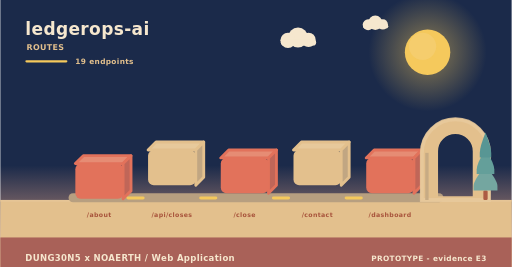
t = 0.00 s
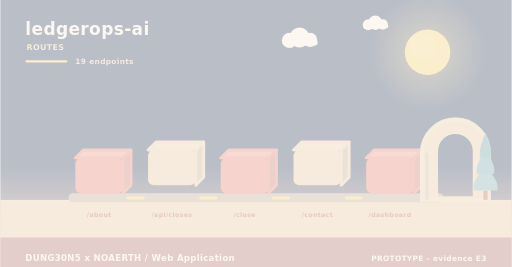
t = 2.00 s
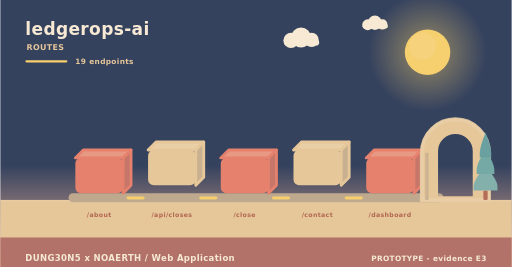
t = 3.98 s
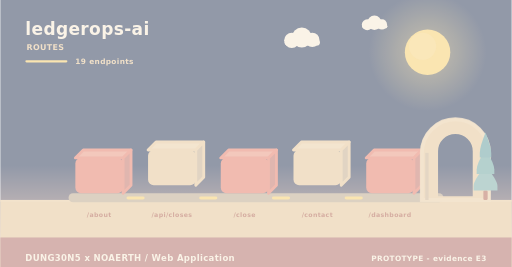
t = 4.98 s
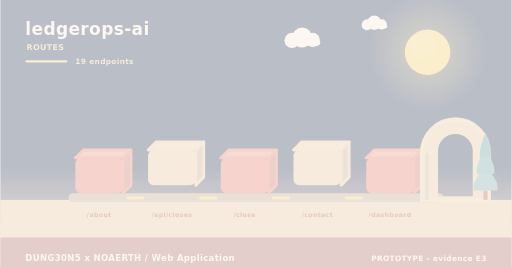
t = 5.40 s
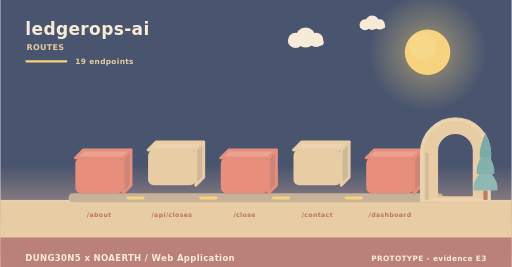
t = 10.00 s

The animated SVG that drew these frames (rendered in a browser with its animation timeline set to each time). Animation: 11 SMIL elements (animate=4,animateTransform=7); frames cover the first 10.00 s, repeats indefinitely.

<svg xmlns="http://www.w3.org/2000/svg" width="900" height="470" viewBox="0 0 900 470" role="img" aria-label="ledgerops-ai - how data moves"><linearGradient id="skyd" x1="0" y1="0" x2="0" y2="1"><stop offset="0" stop-color="#1b2a4a"/><stop offset="0.62" stop-color="#1b2a4a"/><stop offset="1" stop-color="#f3ad8a"/></linearGradient><rect width="900" height="470" fill="url(#skyd)"/><radialGradient id="sund"><stop offset="0.35" stop-color="#f5c95c" stop-opacity="0.34"/><stop offset="1" stop-color="#f5c95c" stop-opacity="0"/></radialGradient><circle cx="752" cy="92" r="104" fill="url(#sund)"/><circle cx="752" cy="92" r="40" fill="#f5c95c"/><circle cx="743.2" cy="81.6" r="24" fill="#f5d27e" opacity="0.5"/><g><circle cx="524" cy="66" r="17.64" fill="#f6e7ce"/><circle cx="506.36" cy="71.04" r="13.44" fill="#f6e7ce"/><circle cx="542.48" cy="70.2" r="12.6" fill="#f6e7ce"/><rect x="493.76" y="69.36" width="62.16" height="10.92" rx="5.46" fill="#f6e7ce"/><animateTransform attributeName="transform" type="translate" values="0 0;24 0;0 0" dur="36s" begin="0s" repeatCount="indefinite"/></g><g><circle cx="660" cy="40" r="12.6" fill="#f6e7ce"/><circle cx="647.4" cy="43.6" r="9.6" fill="#f6e7ce"/><circle cx="673.2" cy="43" r="9" fill="#f6e7ce"/><rect x="638.4" y="42.4" width="44.4" height="7.8" rx="3.9" fill="#f6e7ce"/><animateTransform attributeName="transform" type="translate" values="0 0;-18 0;0 0" dur="46s" begin="3s" repeatCount="indefinite"/></g><rect x="0" y="352" width="900" height="118" fill="#e3c08d"/><rect x="0" y="352" width="900" height="3" fill="#e6c596"/><text x="44" y="62" font-family="Verdana,DejaVu Sans,sans-serif" font-size="30" font-weight="700" letter-spacing="0.6" fill="#f6e7ce" text-anchor="start">ledgerops-ai</text><text x="46" y="88" font-family="Verdana,DejaVu Sans,sans-serif" font-size="14" font-weight="700" letter-spacing="0.6" fill="#e3c08d" text-anchor="start">ROUTES</text><rect x="44" y="106" width="74" height="4" rx="2" fill="#f5c95c"/><text x="132" y="112" font-family="Verdana,DejaVu Sans,sans-serif" font-size="13" font-weight="700" letter-spacing="0.6" fill="#e3c08d" text-anchor="start">19 endpoints</text><rect x="120" y="340" width="660" height="16" rx="8" fill="#b79f80"/><g><path d="M132,278 L216,278 L230,264 L146,264 Z" fill="#e68c74" stroke="#e2725b" stroke-width="5" stroke-linejoin="round"/><path d="M216,278 L230,264 L230,326 L216,340 Z" fill="#c06658" stroke="#e2725b" stroke-width="5" stroke-linejoin="round"/><rect x="132" y="278" width="84" height="62" rx="10" fill="#e2725b"/><animateTransform attributeName="transform" type="translate" values="0 10;0 0" dur="0.8s" begin="0s" fill="freeze"/></g><text x="174" y="382" font-family="Verdana,DejaVu Sans,sans-serif" font-size="11" font-weight="700" letter-spacing="0.6" fill="#a8543c" text-anchor="middle">/about</text><g><path d="M260,264 L344,264 L358,250 L274,250 Z" fill="#e7c99b" stroke="#e3c08d" stroke-width="5" stroke-linejoin="round"/><path d="M344,264 L358,250 L358,312 L344,326 Z" fill="#c1a682" stroke="#e3c08d" stroke-width="5" stroke-linejoin="round"/><rect x="260" y="264" width="84" height="62" rx="10" fill="#e3c08d"/><animateTransform attributeName="transform" type="translate" values="0 10;0 0" dur="0.8s" begin="0.26s" fill="freeze"/></g><text x="302" y="382" font-family="Verdana,DejaVu Sans,sans-serif" font-size="11" font-weight="700" letter-spacing="0.6" fill="#a8543c" text-anchor="middle">/api/closes</text><rect x="222" y="346" width="32" height="5" rx="3" fill="#f5c95c"/><animate attributeName="opacity" values="0.3;1;0.3" dur="3.4s" begin="0.5s" repeatCount="indefinite"/><g><path d="M388,278 L472,278 L486,264 L402,264 Z" fill="#e68c74" stroke="#e2725b" stroke-width="5" stroke-linejoin="round"/><path d="M472,278 L486,264 L486,326 L472,340 Z" fill="#c06658" stroke="#e2725b" stroke-width="5" stroke-linejoin="round"/><rect x="388" y="278" width="84" height="62" rx="10" fill="#e2725b"/><animateTransform attributeName="transform" type="translate" values="0 10;0 0" dur="0.8s" begin="0.52s" fill="freeze"/></g><text x="430" y="382" font-family="Verdana,DejaVu Sans,sans-serif" font-size="11" font-weight="700" letter-spacing="0.6" fill="#a8543c" text-anchor="middle">/close</text><rect x="350" y="346" width="32" height="5" rx="3" fill="#f5c95c"/><animate attributeName="opacity" values="0.3;1;0.3" dur="3.4s" begin="1s" repeatCount="indefinite"/><g><path d="M516,264 L600,264 L614,250 L530,250 Z" fill="#e7c99b" stroke="#e3c08d" stroke-width="5" stroke-linejoin="round"/><path d="M600,264 L614,250 L614,312 L600,326 Z" fill="#c1a682" stroke="#e3c08d" stroke-width="5" stroke-linejoin="round"/><rect x="516" y="264" width="84" height="62" rx="10" fill="#e3c08d"/><animateTransform attributeName="transform" type="translate" values="0 10;0 0" dur="0.8s" begin="0.78s" fill="freeze"/></g><text x="558" y="382" font-family="Verdana,DejaVu Sans,sans-serif" font-size="11" font-weight="700" letter-spacing="0.6" fill="#a8543c" text-anchor="middle">/contact</text><rect x="478" y="346" width="32" height="5" rx="3" fill="#f5c95c"/><animate attributeName="opacity" values="0.3;1;0.3" dur="3.4s" begin="1.5s" repeatCount="indefinite"/><g><path d="M644,278 L728,278 L742,264 L658,264 Z" fill="#e68c74" stroke="#e2725b" stroke-width="5" stroke-linejoin="round"/><path d="M728,278 L742,264 L742,326 L728,340 Z" fill="#c06658" stroke="#e2725b" stroke-width="5" stroke-linejoin="round"/><rect x="644" y="278" width="84" height="62" rx="10" fill="#e2725b"/><animateTransform attributeName="transform" type="translate" values="0 10;0 0" dur="0.8s" begin="1.04s" fill="freeze"/></g><text x="686" y="382" font-family="Verdana,DejaVu Sans,sans-serif" font-size="11" font-weight="700" letter-spacing="0.6" fill="#a8543c" text-anchor="middle">/dashboard</text><rect x="606" y="346" width="32" height="5" rx="3" fill="#f5c95c"/><animate attributeName="opacity" values="0.3;1;0.3" dur="3.4s" begin="2s" repeatCount="indefinite"/><path d="M742,352 L742,269.04 A59,59 0 0 1 860,269.04 L860,352 Z M767.96,348 L767.96,266.4 A33.04,33.04 0 0 1 834.04,266.4 L834.04,348 Z" fill="#e3c08d" fill-rule="evenodd" stroke="#e3c08d" stroke-width="5" stroke-linejoin="round"/><path d="M742,352 L742,269.04 A59,59 0 0 1 860,269.04 L860,352 Z" fill="none" stroke="#e8c99d" stroke-width="7" stroke-linecap="round" opacity="0.85"/><rect x="747.9" y="269.04" width="5.9" height="82.96" fill="#c7ab84"/><rect x="850.22" y="335.36" width="7.56" height="16.64" rx="2.1" fill="#ac5b43"/><path d="M854,291.68 Q833,317.01 833,327.5 Q833,335.36 833,335.36 L875,335.36 Q875,335.36 875,327.5 Q875,317.01 854,291.68 Z" fill="#74a6a0"/><path d="M854,262.56 Q838.46,287.89 838.46,298.38 Q838.46,306.24 838.46,306.24 L869.54,306.24 Q869.54,306.24 869.54,298.38 Q869.54,287.89 854,262.56 Z" fill="#649f9a"/><path d="M854,233.44 Q843.92,258.77 843.92,269.26 Q843.92,277.12 843.92,277.12 L864.08,277.12 Q864.08,277.12 864.08,269.26 Q864.08,258.77 854,233.44 Z" fill="#589694"/><rect x="0" y="418" width="900" height="52" rx="0" fill="#a65c56" opacity="0.94"/><text x="44" y="460" font-family="Verdana,DejaVu Sans,sans-serif" font-size="15" font-weight="700" letter-spacing="0.6" fill="#f6e7ce" text-anchor="start">DUNG30N5 x NOAERTH  /  Web Application</text><text x="856" y="460" font-family="Verdana,DejaVu Sans,sans-serif" font-size="13" font-weight="700" letter-spacing="0.6" fill="#f6e7ce" text-anchor="end">PROTOTYPE  -  evidence E3</text></svg>
